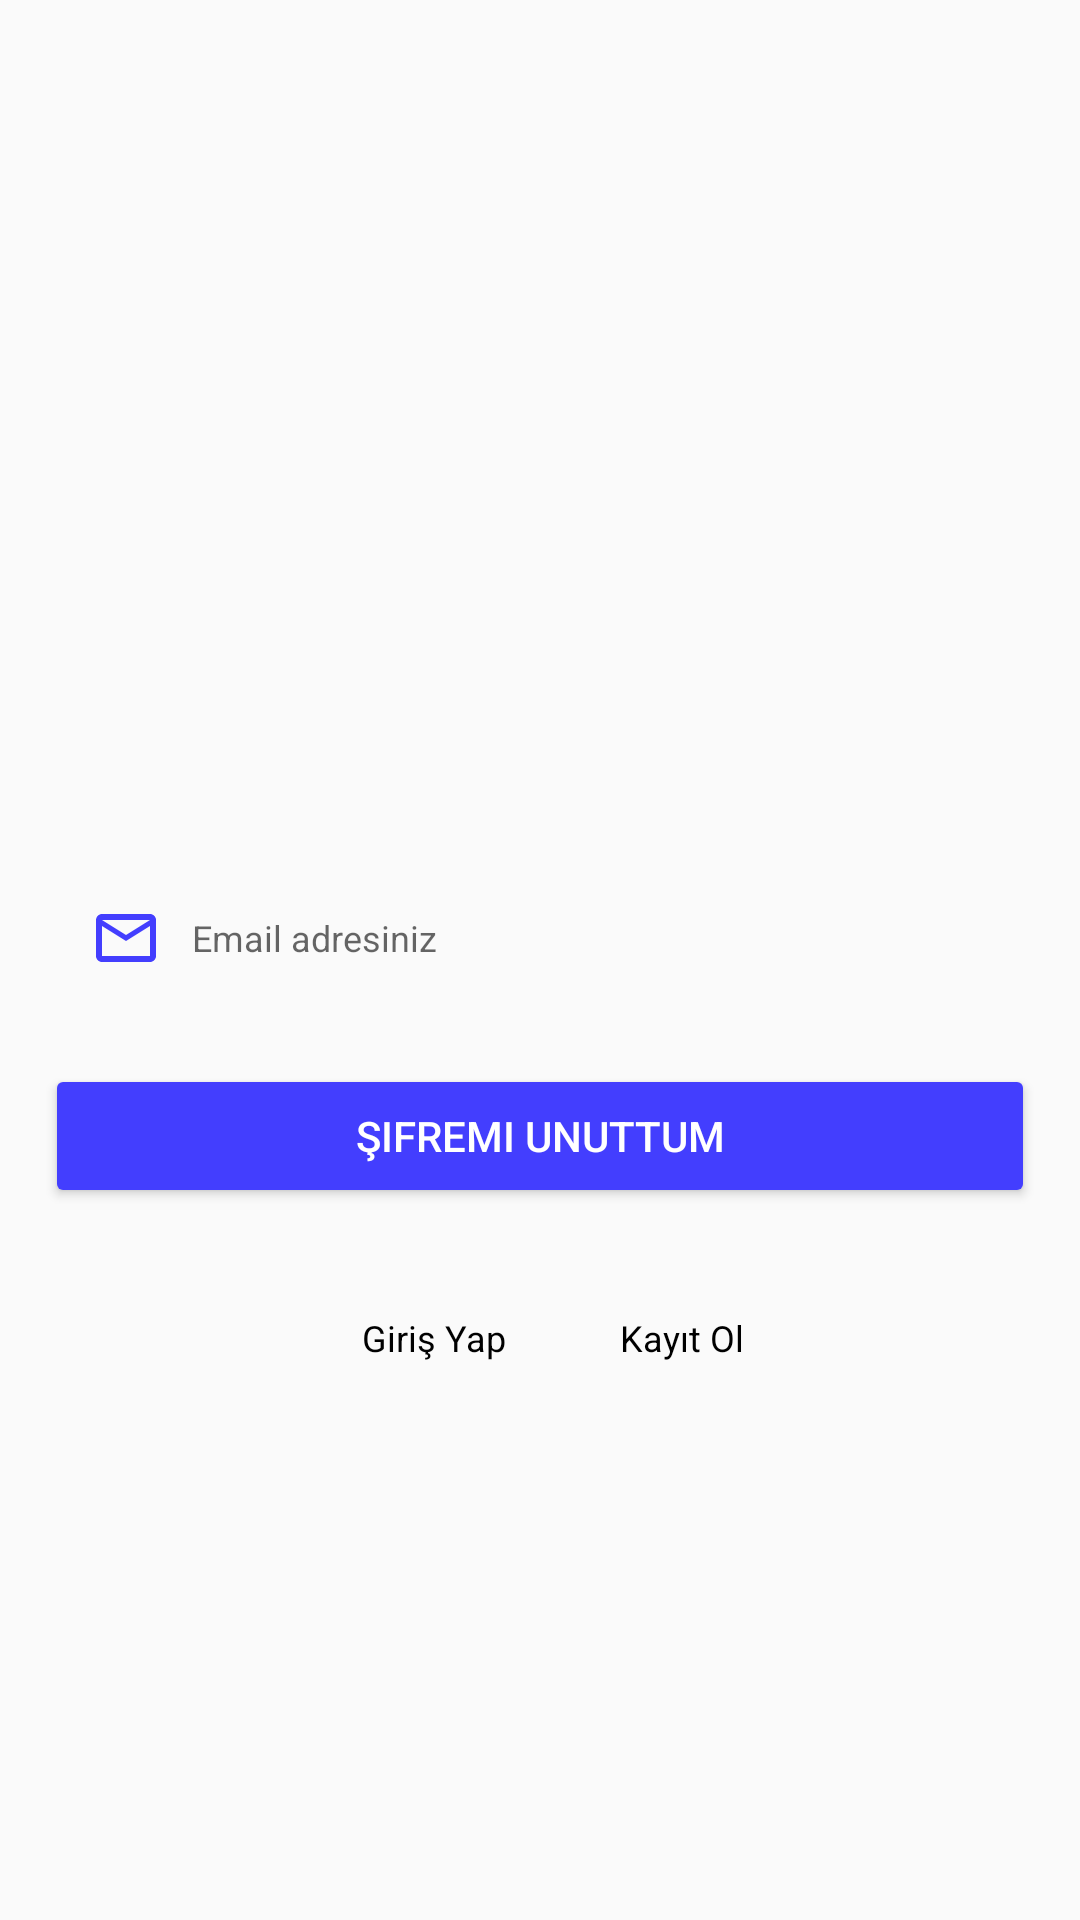

Reconstruct the res/layout file that produces this screen, plus the resources it refers to.
<!-- AndroidManifest.xml: application theme AppTheme -->
<!-- res/layout/auth_forgotten.xml -->
<?xml version="1.0" encoding="utf-8"?>
<LinearLayout
    xmlns:android="http://schemas.android.com/apk/res/android" android:layout_width="match_parent"
    android:orientation="vertical"
    android:gravity="center"
    android:layout_gravity="center"
    android:layout_height="match_parent">
    <ScrollView
        android:layout_gravity="center"
        android:layout_width="match_parent"
        android:layout_height="wrap_content">
        <LinearLayout
            android:orientation="vertical"
            android:layout_width="match_parent"
            android:layout_height="wrap_content">


            <ImageView
                android:layout_marginTop="15dp"
                android:layout_marginBottom="0dp"
                android:layout_gravity="center"
                android:layout_width="100dp"
                android:layout_height="100dp"
                android:background="@drawable/logo_default"
                />





            <EditText
                android:padding="15dp"
                android:id="@+id/forgot_email"
                android:textSize="12sp"
                android:drawableStart="@drawable/mail_blue_icon"
                android:drawablePadding="10dp"
                android:hint="@string/your_email"
                android:layout_marginHorizontal="15dp"
                android:layout_width="match_parent"
                android:layout_height="wrap_content"
                android:background="@drawable/edittext"
                android:inputType="textEmailAddress"
                android:layout_marginTop="20dp"
                />



            <Button
                android:id="@+id/forgot"
                android:layout_marginTop="15dp"
                android:layout_width="match_parent"
                android:layout_height="wrap_content"
                android:text="@string/send_reset_code"
                android:layout_marginHorizontal="15dp"
                android:textColor="#fff"
                android:backgroundTint="@color/colorAccent"
                />

            <LinearLayout
                android:paddingVertical="20dp"
                android:gravity="center"
                android:orientation="horizontal"
                android:layout_width="match_parent"
                android:layout_height="wrap_content" >
                <TextView
                    android:padding="15dp"
                    android:id="@+id/go_login"
                    android:textColor="#000"
                    android:layout_marginStart="8dp"
                    android:textAlignment="center"
                    android:layout_width="wrap_content"
                    android:layout_height="wrap_content"
                    android:layout_gravity="center"
                    android:textSize="12sp"
                    android:text="@string/do_login"
                    />
                <TextView
                    android:padding="15dp"
                    android:id="@+id/go_register"
                    android:textColor="#000"
                    android:layout_marginStart="8dp"
                    android:textAlignment="center"
                    android:layout_width="wrap_content"
                    android:layout_height="wrap_content"
                    android:layout_gravity="center"
                    android:textSize="12sp"
                    android:text="@string/register"
                    />
            </LinearLayout>


        </LinearLayout>
    </ScrollView>
</LinearLayout>
<!-- resources referenced by this layout -->
<resources>
  <color name="colorAccent">#433efe</color>
  <!-- drawable mail_blue_icon (drawable) -->
  <vector android:height="24dp" android:tint="#433EFE"
      android:viewportHeight="24" android:viewportWidth="24"
      android:width="24dp" xmlns:android="http://schemas.android.com/apk/res/android">
      <path android:fillColor="@android:color/white" android:pathData="M20,4L4,4c-1.1,0 -1.99,0.9 -1.99,2L2,18c0,1.1 0.9,2 2,2h16c1.1,0 2,-0.9 2,-2L22,6c0,-1.1 -0.9,-2 -2,-2zM20,18L4,18L4,8l8,5 8,-5v10zM12,11L4,6h16l-8,5z"/>
  </vector>
  <string name="do_login">Giriş Yap</string>
  <string name="register">Kayıt Ol</string>
  <string name="send_reset_code">Şifremi Unuttum</string>
  <string name="your_email">Email adresiniz</string>
  <style name="AppTheme" parent="Theme.AppCompat.Light.NoActionBar">
          
          <item name="colorPrimary">@color/colorPrimary</item>
          <item name="colorPrimaryDark">@color/colorPrimaryDark</item>
          <item name="colorAccent">@color/colorAccent</item>
          <item name="android:windowLightStatusBar">true</item>
      </style>
  <color name="colorPrimary">#FFFFFF</color>
  <color name="colorPrimaryDark">#E1E1E1</color>
</resources>
